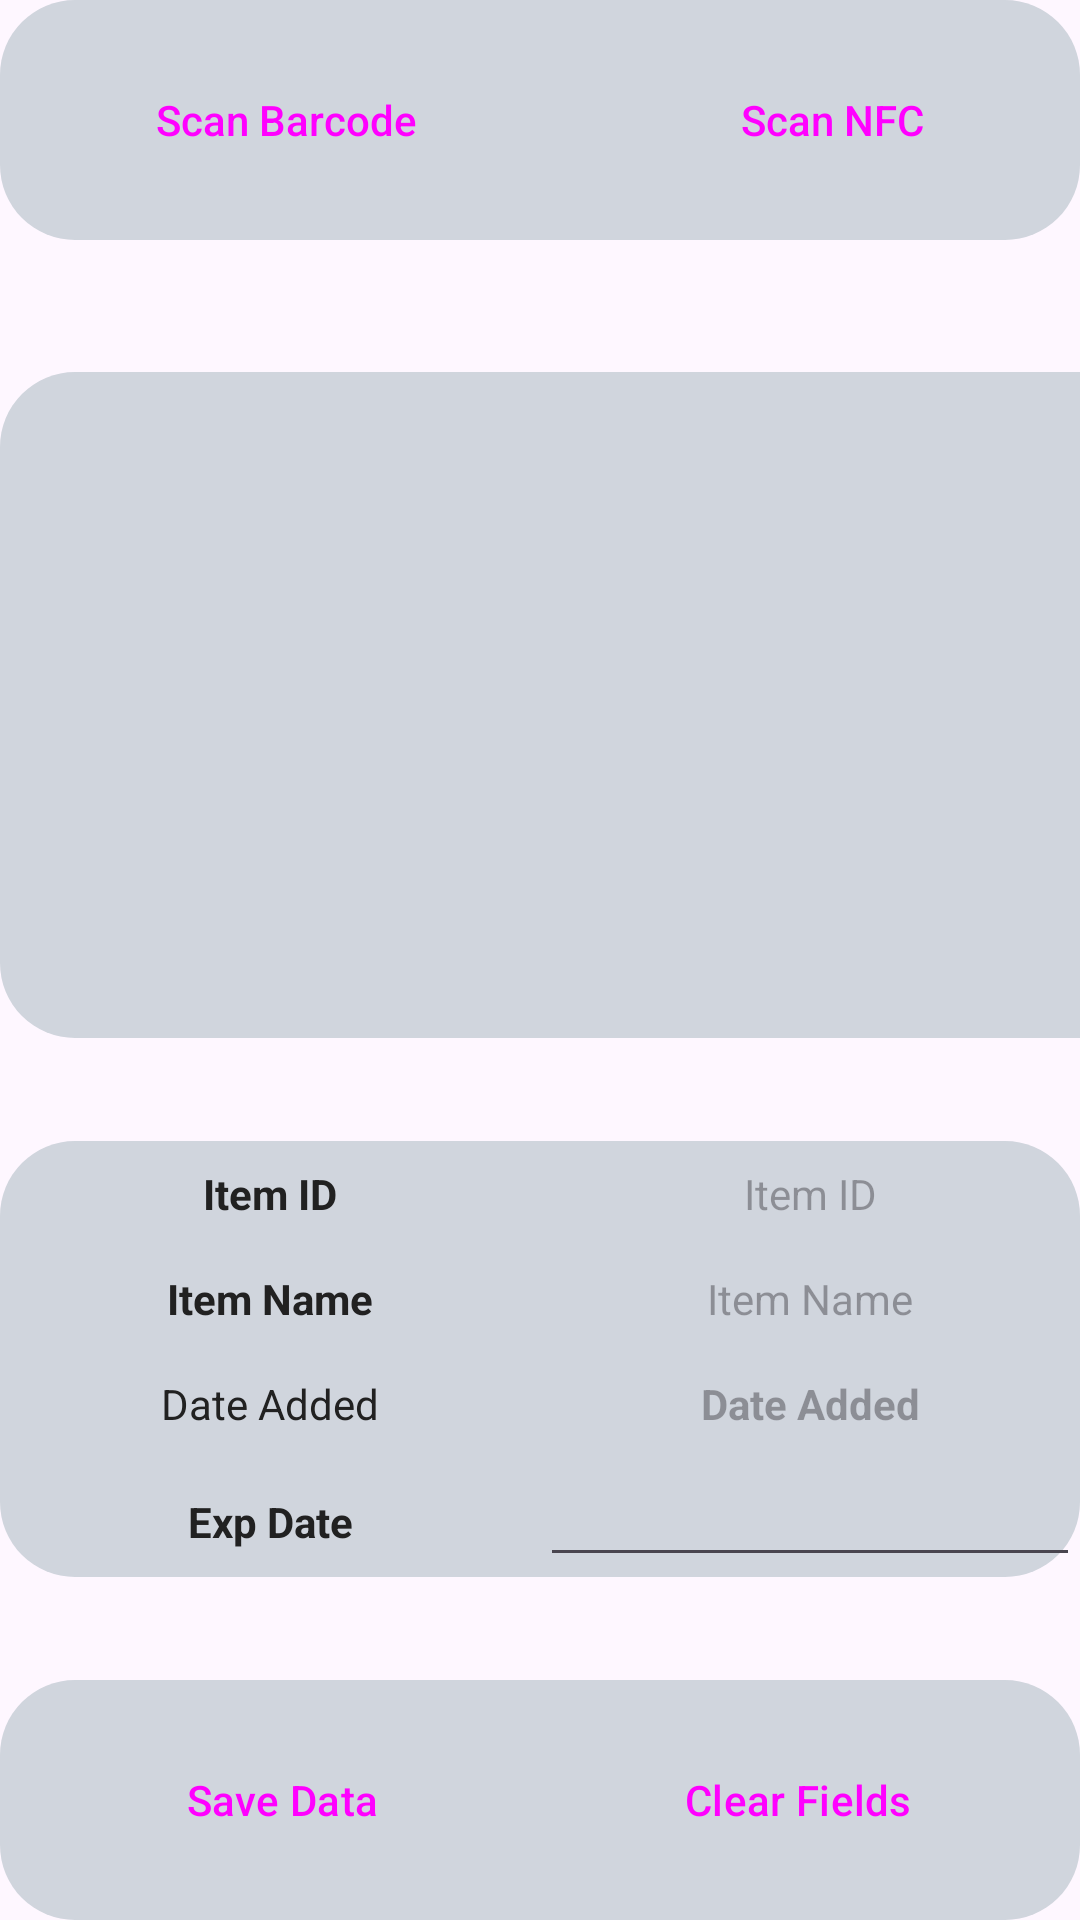

Android layout source for this screen:
<!-- AndroidManifest.xml: application theme Theme.ExpTrack -->
<!-- res/layout/fragment_slideshow.xml -->
<?xml version="1.0" encoding="utf-8"?>
<androidx.constraintlayout.widget.ConstraintLayout
    xmlns:android="http://schemas.android.com/apk/res/android"
    xmlns:app="http://schemas.android.com/apk/res-auto"
    xmlns:tools="http://schemas.android.com/tools"
    android:layout_width="match_parent"
    android:layout_height="match_parent"
    tools:context=".ui.slideshow.ScanFragment" >

    
    <LinearLayout
        android:id="@+id/topButtonsLayout"
        android:layout_width="0dp"
        android:layout_height="wrap_content"
        android:background="@drawable/rounded_corners"
        android:backgroundTint="#D0D5DD"
        android:gravity="center"
        android:orientation="horizontal"
        android:padding="16dp"
        app:layout_constraintEnd_toEndOf="parent"
        app:layout_constraintStart_toStartOf="parent"
        app:layout_constraintTop_toTopOf="parent">

        <Button
            android:id="@+id/b2"
            style="@style/Widget.Material3.Button"
            android:layout_width="wrap_content"
            android:layout_height="wrap_content"
            android:backgroundTint="#9E77ED"
            android:text="Scan Barcode"
            android:textAppearance="@style/TextAppearance.AppCompat.Body2"
            app:rippleColor="@color/material_dynamic_neutral70" />

        <Space
            android:layout_width="60dp"
            android:layout_height="wrap_content" />

        <Button
            android:id="@+id/b3"
            style="@style/Widget.Material3.Button"
            android:layout_width="wrap_content"
            android:layout_height="wrap_content"
            android:backgroundTint="#D6BBFB"
            android:text="Scan NFC"
            android:textAppearance="@style/TextAppearance.AppCompat.Body2"
            app:iconPadding="?android:attr/windowTitleSize"
            app:rippleColor="@color/material_dynamic_neutral90" />
    </LinearLayout>

    

    <ImageView
        android:id="@+id/iv1"
        android:layout_width="411dp"
        android:layout_height="222dp"
        android:layout_marginTop="44dp"
        android:accessibilityHeading="true"
        android:adjustViewBounds="false"
        android:background="@drawable/rounded_corners_blue"
        android:cropToPadding="false"
        android:padding="15dp"
        android:paddingTop="10dp"
        android:paddingBottom="15dp"
        android:scaleType="fitCenter"
        app:layout_constraintDimensionRatio="H,16:9"
        app:layout_constraintEnd_toEndOf="parent"
        app:layout_constraintHorizontal_bias="0.0"
        app:layout_constraintStart_toStartOf="parent"
        app:layout_constraintTop_toBottomOf="@id/topButtonsLayout"
        tools:src="@tools:sample/avatars" />

    <TableLayout
        android:id="@+id/tl1"
        android:layout_width="0dp"
        android:layout_height="wrap_content"
        android:background="@drawable/rounded_corners"
        android:backgroundTint="#D0D5DD"
        app:layout_constraintBottom_toTopOf="@id/bottomButtonsLayout"
        app:layout_constraintEnd_toEndOf="parent"
        app:layout_constraintStart_toStartOf="parent"
        app:layout_constraintTop_toBottomOf="@id/iv1">

        
        <TableRow
            android:layout_width="match_parent"
            android:layout_height="wrap_content">

            

            

            <TextView
                android:id="@+id/tv1"
                android:layout_width="0dp"
                android:layout_height="wrap_content"
                android:layout_weight="1"
                android:gravity="center"
                android:padding="8dp"
                android:text="Item ID"
                android:textColor="#212121"
                android:textStyle="bold" />

            <TextView
                android:id="@+id/tv2"
                android:layout_width="0dp"
                android:layout_height="wrap_content"
                android:layout_weight="1"
                android:gravity="center"
                android:hint="Item ID"
                android:padding="8dp"
                android:textColor="#757575" />

        </TableRow>

        
        <TableRow
            android:layout_width="match_parent"
            android:layout_height="wrap_content">

            
            <TextView
                android:id="@+id/tv3"
                android:layout_width="0dp"
                android:layout_height="wrap_content"
                android:layout_weight="1"
                android:gravity="center"
                android:padding="8dp"
                android:text="Item Name"
                android:textColor="#212121"
                android:textStyle="bold" />

            
            <TextView
                android:id="@+id/tv4"
                android:layout_width="0dp"
                android:layout_height="wrap_content"
                android:layout_weight="1"
                android:gravity="center"
                android:hint="Item Name"
                android:padding="8dp"
                android:textColor="#757575" />

        </TableRow>

        
        <TableRow
            android:layout_width="match_parent"
            android:layout_height="wrap_content">

            
            <TextView
                android:id="@+id/tv5"
                android:layout_width="0dp"
                android:layout_height="wrap_content"
                android:layout_weight="1"
                android:gravity="center"
                android:padding="8dp"
                android:text="Date Added"
                android:textColor="#212121" />

            
            <TextView
                android:id="@+id/tv6"
                android:layout_width="0dp"
                android:layout_height="wrap_content"
                android:layout_weight="1"
                android:gravity="center"
                android:hint="Date Added"
                android:padding="8dp"
                android:textColor="#212121"
                android:textStyle="bold" />

        </TableRow>

        
        <TableRow
            android:layout_width="match_parent"
            android:layout_height="wrap_content">

            
            <TextView
                android:id="@+id/tv7"
                android:layout_width="0dp"
                android:layout_height="wrap_content"
                android:layout_weight="1"
                android:gravity="center"
                android:padding="8dp"
                android:text="Exp Date"
                android:textColor="#212121"
                android:textStyle="bold" />

            
            <EditText
                android:id="@+id/et1"
                android:layout_width="0dp"
                android:layout_height="wrap_content"
                android:layout_weight="1"
                android:gravity="center"
                android:inputType="date"
                android:maxLength="10"
                android:padding="8dp"
                android:textColor="#212121"
                android:textStyle="bold" />

        </TableRow>

    </TableLayout>

    
    <LinearLayout
        android:id="@+id/bottomButtonsLayout"
        android:layout_width="0dp"
        android:layout_height="wrap_content"
        android:background="@drawable/rounded_corners_blue"
        android:gravity="center"
        android:orientation="horizontal"
        android:padding="16dp"
        app:layout_constraintBottom_toBottomOf="parent"
        app:layout_constraintEnd_toEndOf="parent"
        app:layout_constraintStart_toStartOf="parent">

        <Button
            android:id="@+id/b4"
            style="@style/Widget.Material3.Button"
            android:layout_width="0dp"
            android:layout_height="wrap_content"
            android:layout_weight="1"
            android:backgroundTint="#4169E1"
            android:text="Save Data" />

        <Space
            android:layout_width="16dp"
            android:layout_height="wrap_content" />

        <Button
            android:id="@+id/b5"
            style="@style/Widget.Material3.Button"
            android:layout_width="0dp"
            android:layout_height="wrap_content"
            android:layout_weight="1"
            android:backgroundTint="#4169E1"
            android:text="Clear Fields" />
    </LinearLayout>
</androidx.constraintlayout.widget.ConstraintLayout>
<!-- resources referenced by this layout -->
<resources>
  <!-- drawable rounded_corners (drawable) -->
  <shape xmlns:android="http://schemas.android.com/apk/res/android"
      android:shape="rectangle">
      <corners android:radius="25dp" /> 
      <solid android:color="@color/white" /> 
  
  </shape>
  <!-- drawable rounded_corners_blue (drawable) -->
  <shape xmlns:android="http://schemas.android.com/apk/res/android"
      android:shape="rectangle">
      <corners android:radius="25dp" /> 
      <solid android:color="#D0D5DD" /> 
  </shape>
  <style name="Theme.ExpTrack" parent="Theme.MaterialComponents.DayNight.DarkActionBar">
          
          <item name="colorPrimary">#67A4BF</item>
          <item name="colorPrimaryVariant">#67A4BF</item>
          <item name="colorOnPrimary">@color/white</item>
          
          <item name="colorSecondary">@color/teal_200</item>
          <item name="colorSecondaryVariant">@color/teal_700</item>
          <item name="colorOnSecondary">@color/black</item>
          
          <item name="android:statusBarColor">#67A4BF</item>
          
      </style>
  <color name="white">#FFFFFFFF</color>
  <color name="teal_200">#FF03DAC5</color>
  <color name="teal_700">#FF018786</color>
  <color name="black">#FF000000</color>
</resources>
